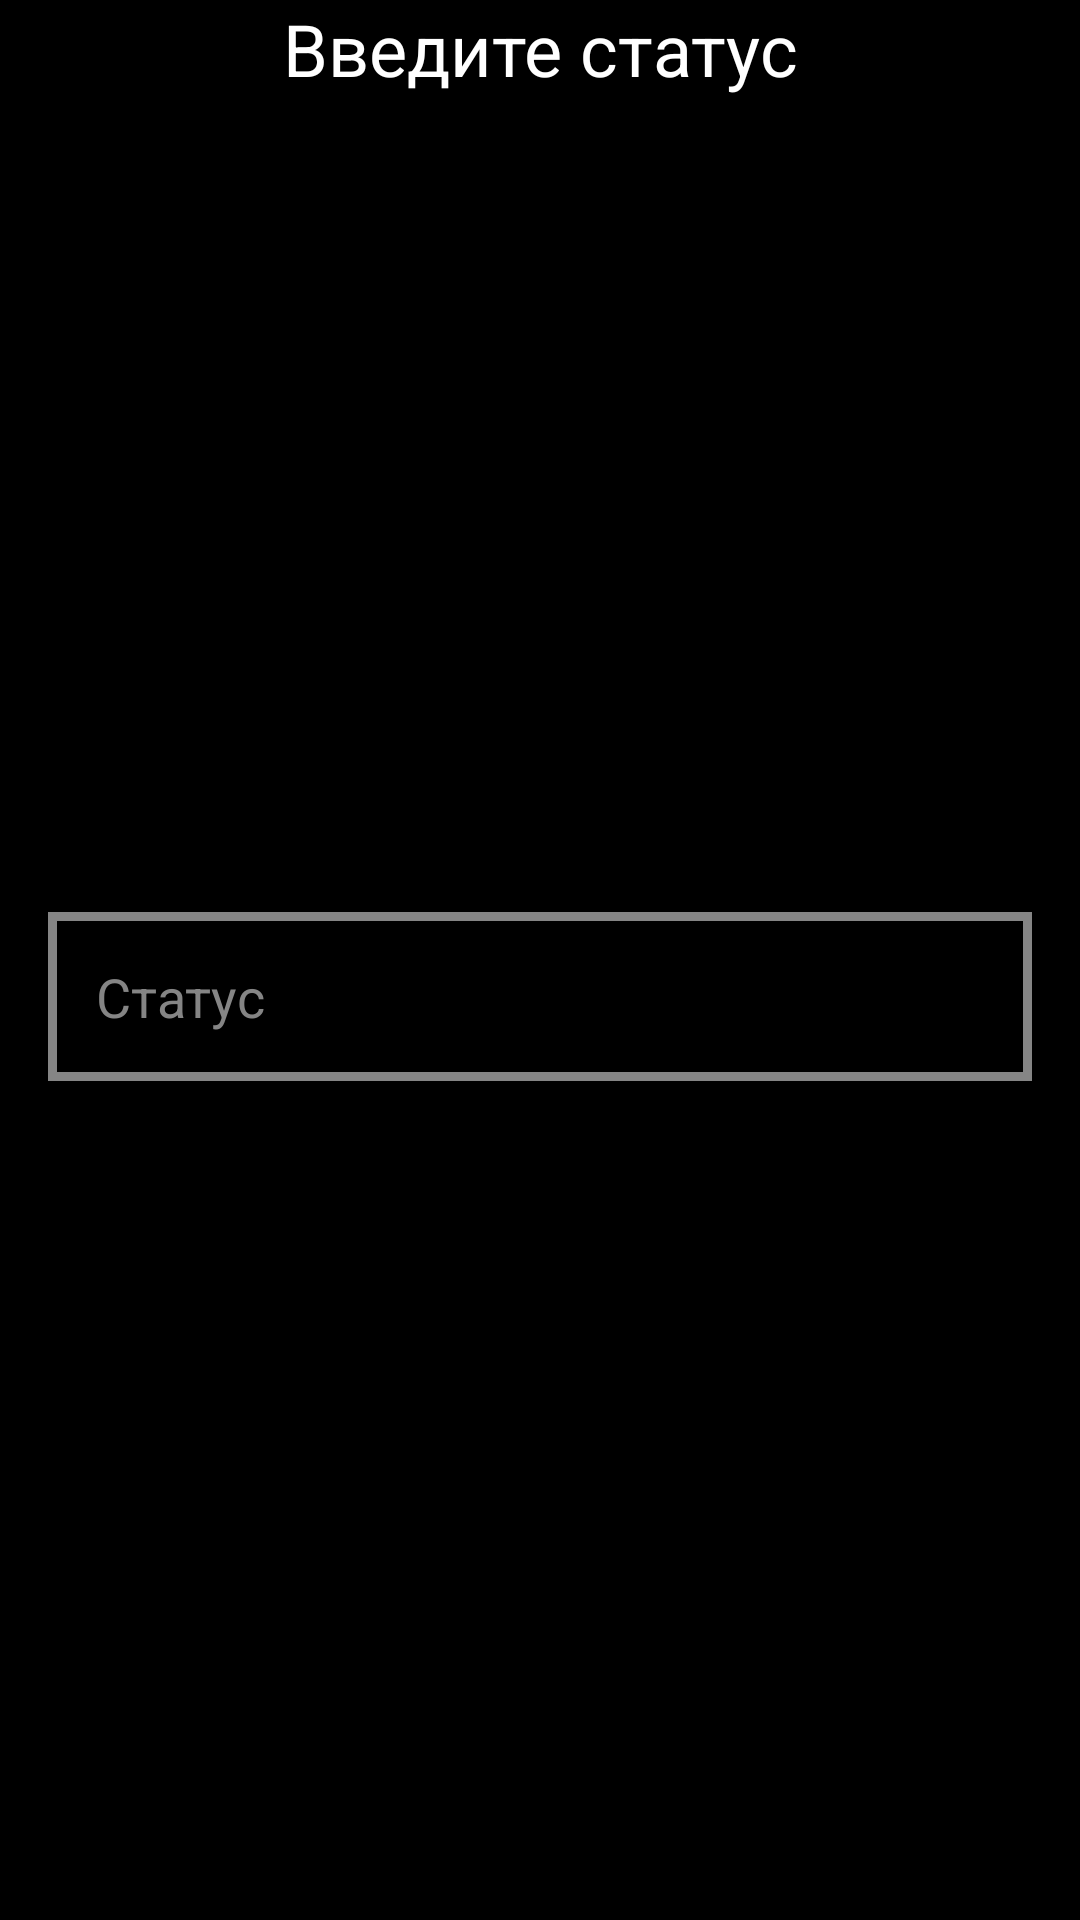

The Android layout XML behind this screen, and the referenced resources:
<!-- AndroidManifest.xml: application theme Theme.Ranga -->
<!-- res/layout/edit_status_dialog_layout.xml -->
<?xml version="1.0" encoding="utf-8"?>
<androidx.constraintlayout.widget.ConstraintLayout xmlns:android="http://schemas.android.com/apk/res/android"
    android:layout_width="match_parent"
    android:layout_height="wrap_content"
    xmlns:app="http://schemas.android.com/apk/res-auto"
    android:background="@color/black">

    <TextView
        android:id="@+id/edit_status_dialog_caption"
        android:layout_width="0dp"
        android:layout_height="wrap_content"
        app:layout_constraintStart_toStartOf="parent"
        app:layout_constraintEnd_toEndOf="parent"
        app:layout_constraintTop_toTopOf="parent"
        android:textSize="24sp"
        android:textColor="@color/white"
        android:text="Введите статус"
        android:textAlignment="center"/>

    <EditText
        android:id="@+id/edit_status_dialog_text"
        android:layout_width="0dp"
        android:layout_height="wrap_content"
        app:layout_constraintStart_toStartOf="parent"
        app:layout_constraintEnd_toEndOf="parent"
        android:minHeight="48dp"
        app:layout_constraintTop_toBottomOf="@id/edit_status_dialog_caption"
        android:layout_marginTop="8dp"
        android:hint="Статус"
        android:textColorHint="@color/grey_text"
        android:textColor="@color/white"
        android:padding="16dp"
        android:layout_marginRight="16dp"
        android:layout_marginLeft="16dp"
        android:background="@drawable/down_border"
        android:layout_marginBottom="16dp"
        app:layout_constraintBottom_toBottomOf="parent"/>
</androidx.constraintlayout.widget.ConstraintLayout>
<!-- resources referenced by this layout -->
<resources>
  <color name="black">#FF000000</color>
  <color name="grey_text">#858585</color>
  <color name="white">#FFFFFFFF</color>
  <!-- drawable down_border (drawable) -->
  <shape xmlns:android="http://schemas.android.com/apk/res/android"
      android:shape="rectangle">
      <solid android:color="@android:color/transparent" />
      <stroke
          android:width="3dp"
          android:color="@color/grey_text" />
      <padding
          android:bottom="1dp" />
  </shape>
  <style name="Theme.Ranga" parent="Theme.MaterialComponents.DayNight.DarkActionBar">
          
          <item name="colorPrimary">@color/purple_500</item>
          <item name="colorPrimaryVariant">@color/purple_700</item>
          <item name="colorOnPrimary">@color/white</item>
          
          <item name="colorSecondary">@color/teal_200</item>
          <item name="colorSecondaryVariant">@color/teal_700</item>
          <item name="colorOnSecondary">@color/black</item>
          
          <item name="android:statusBarColor">?attr/colorPrimaryVariant</item>
          
      </style>
  <color name="purple_500">#FF6200EE</color>
  <color name="purple_700">#FF3700B3</color>
  <color name="teal_200">#FF03DAC5</color>
  <color name="teal_700">#FF018786</color>
</resources>
